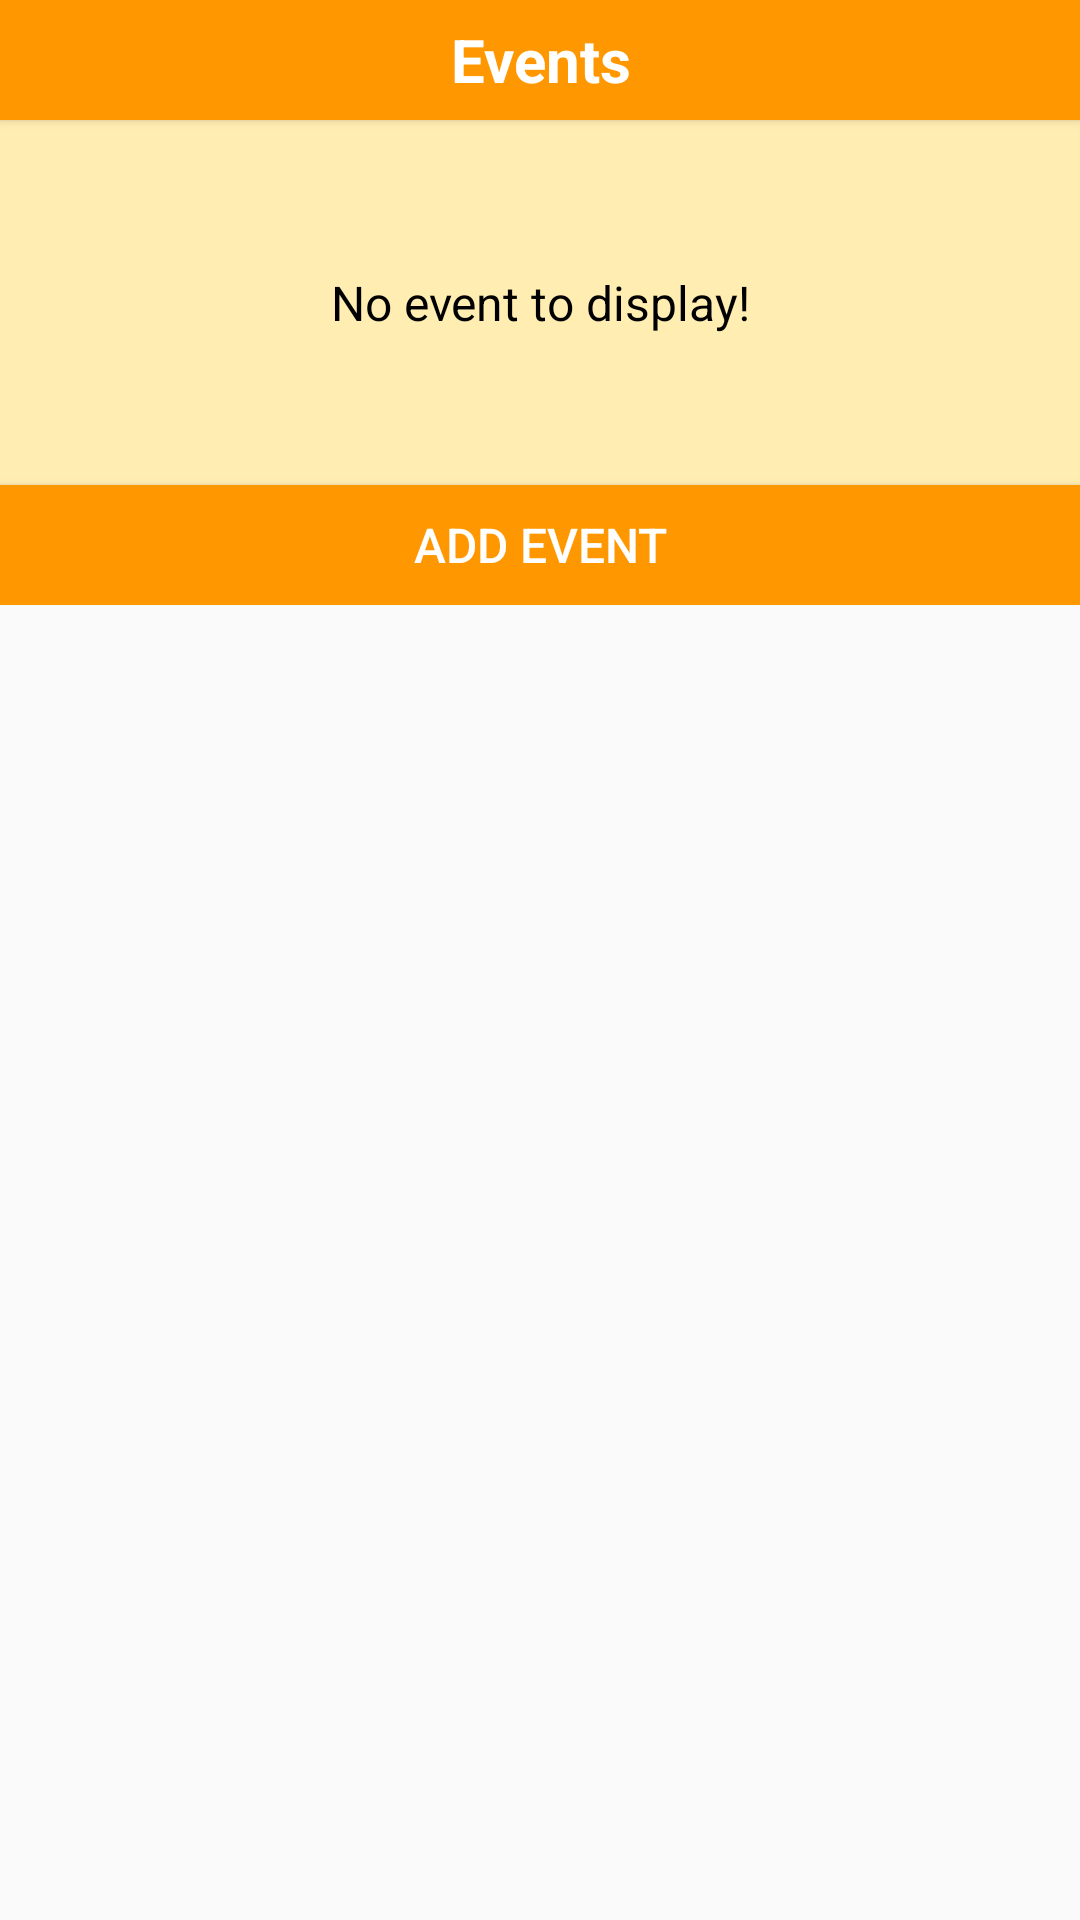

Write the Android layout XML for this screen, with the resource values it uses.
<!-- AndroidManifest.xml: application theme OrangeTheme -->
<!-- res/layout/layout_alert_dialog.xml -->
<?xml version="1.0" encoding="utf-8"?>
<RelativeLayout xmlns:android="http://schemas.android.com/apk/res/android"
    android:layout_width="match_parent"
    android:layout_height="wrap_content">

    <LinearLayout
        android:layout_width="match_parent"
        android:layout_height="wrap_content"
        android:orientation="vertical">

        <TextView
                android:layout_width="match_parent"
                android:layout_height="40dp"
                android:background="?attr/mainColor"
                android:gravity="center"
                android:text="@string/events"
                android:textColor="@color/white"
                android:textSize="20sp"
                android:textStyle="bold"
                android:elevation="2dp"/>

        <ScrollView
            android:layout_width="match_parent"
            android:layout_height="0dp"
            android:layout_weight="1"
            android:fillViewport="true"
            android:background="?attr/Background">

            <LinearLayout
                android:layout_width="match_parent"
                android:layout_height="wrap_content"
                android:orientation="vertical">

                <TextView
                    android:id="@+id/AlertDialog_TextView_NoEvent"
                    android:layout_width="match_parent"
                    android:layout_height="match_parent"
                    android:layout_margin="50dp"
                    android:gravity="center"
                    android:text="@string/no_event_to_display"
                    android:textSize="16sp"
                    android:textColor="?attr/textColor"/>


                <androidx.recyclerview.widget.RecyclerView
                    android:id="@+id/AlertDialog_RecyclerView_ListEvents"
                    android:layout_width="match_parent"
                    android:layout_height="wrap_content"/>

            </LinearLayout>
        </ScrollView>

        <Button
            android:id="@+id/AlertDialog_Button_AddEvent"
            android:layout_width="match_parent"
            android:layout_height="40dp"
            android:background="?attr/mainColor"
            android:text="@string/add_event"
            android:textColor="@color/white"
            android:textSize="16sp"
            android:elevation="2dp"/>
    </LinearLayout>
</RelativeLayout>
<!-- resources referenced by this layout -->
<resources>
  <color name="white">#FFFFFF</color>
  <string name="add_event">Add Event</string>
  <string name="events">Events</string>
  <string name="no_event_to_display">No event to display!</string>
  <style name="OrangeTheme" parent="Theme.AppCompat.Light.NoActionBar">
          <item name="colorAccent">@color/_6</item>
          <item name="android:statusBarColor">@color/orange_1</item>
          <item name="backgroundColor">@color/orange_4</item>
          <item name="android:windowAnimationStyle">@style/WindowTransitionAnimation</item>
  
          <item name="textColor">@color/black</item>
          <item name="iconColor">@color/black</item>
          <item name="unChecked">@color/white_transparent_50</item>
          <item name="tr25">@color/transparent_25</item>
          <item name="mainColor">@color/orange_2</item>
          <item name="Background">@color/orange_4</item>
          <item name="card">@color/white</item>
          <item name="headViewColor">@color/orange_1</item>
  
          <item name="line">@color/line_dark</item>
          <item name="event_count_circle">@color/transparent_25</item>
      </style>
  <color name="_6">#35D4A0</color>
  <color name="orange_1">#F57C00</color>
  <color name="orange_4">#FFEDB2</color>
  <style name="WindowTransitionAnimation">
          <item name="android:windowEnterAnimation">@android:anim/fade_in</item>
          <item name="android:windowExitAnimation">@android:anim/fade_out</item>
      </style>
  <color name="black">#000000</color>
  <color name="white_transparent_50">#80FFFFFF</color>
  <color name="transparent_25">#40000000</color>
  <color name="orange_2">#FF9800</color>
  <color name="line_dark">#7F4C00</color>
</resources>
